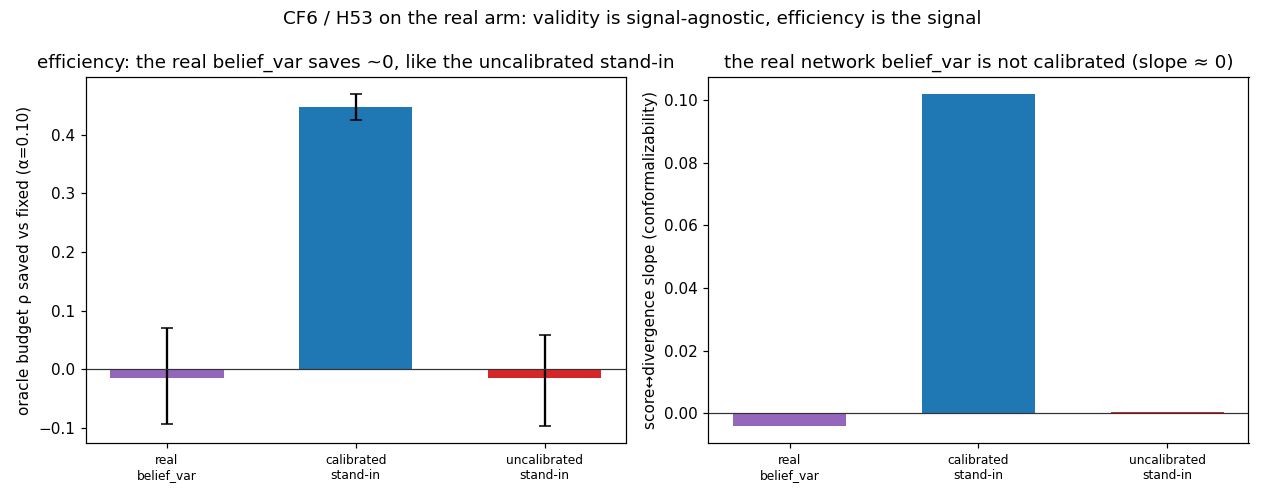

Data behind this chart, as committed beside it:
arm, test_undetected, conformal_rho, fixed_rho, rho_saved, saved_lo, saved_hi, score_div_slope, n
real belief_var, 0.09472, 0.7581, 0.7434, -0.01475, -0.09395, 0.06969, -0.004189, 5
calibrated stand-in, 0.09588, 0.2916, 0.7389, 0.4473, 0.4249, 0.4696, 0.102, 5
uncalibrated stand-in, 0.1068, 0.7535, 0.7389, -0.01459, -0.0979, 0.05763, 0.000348, 5
